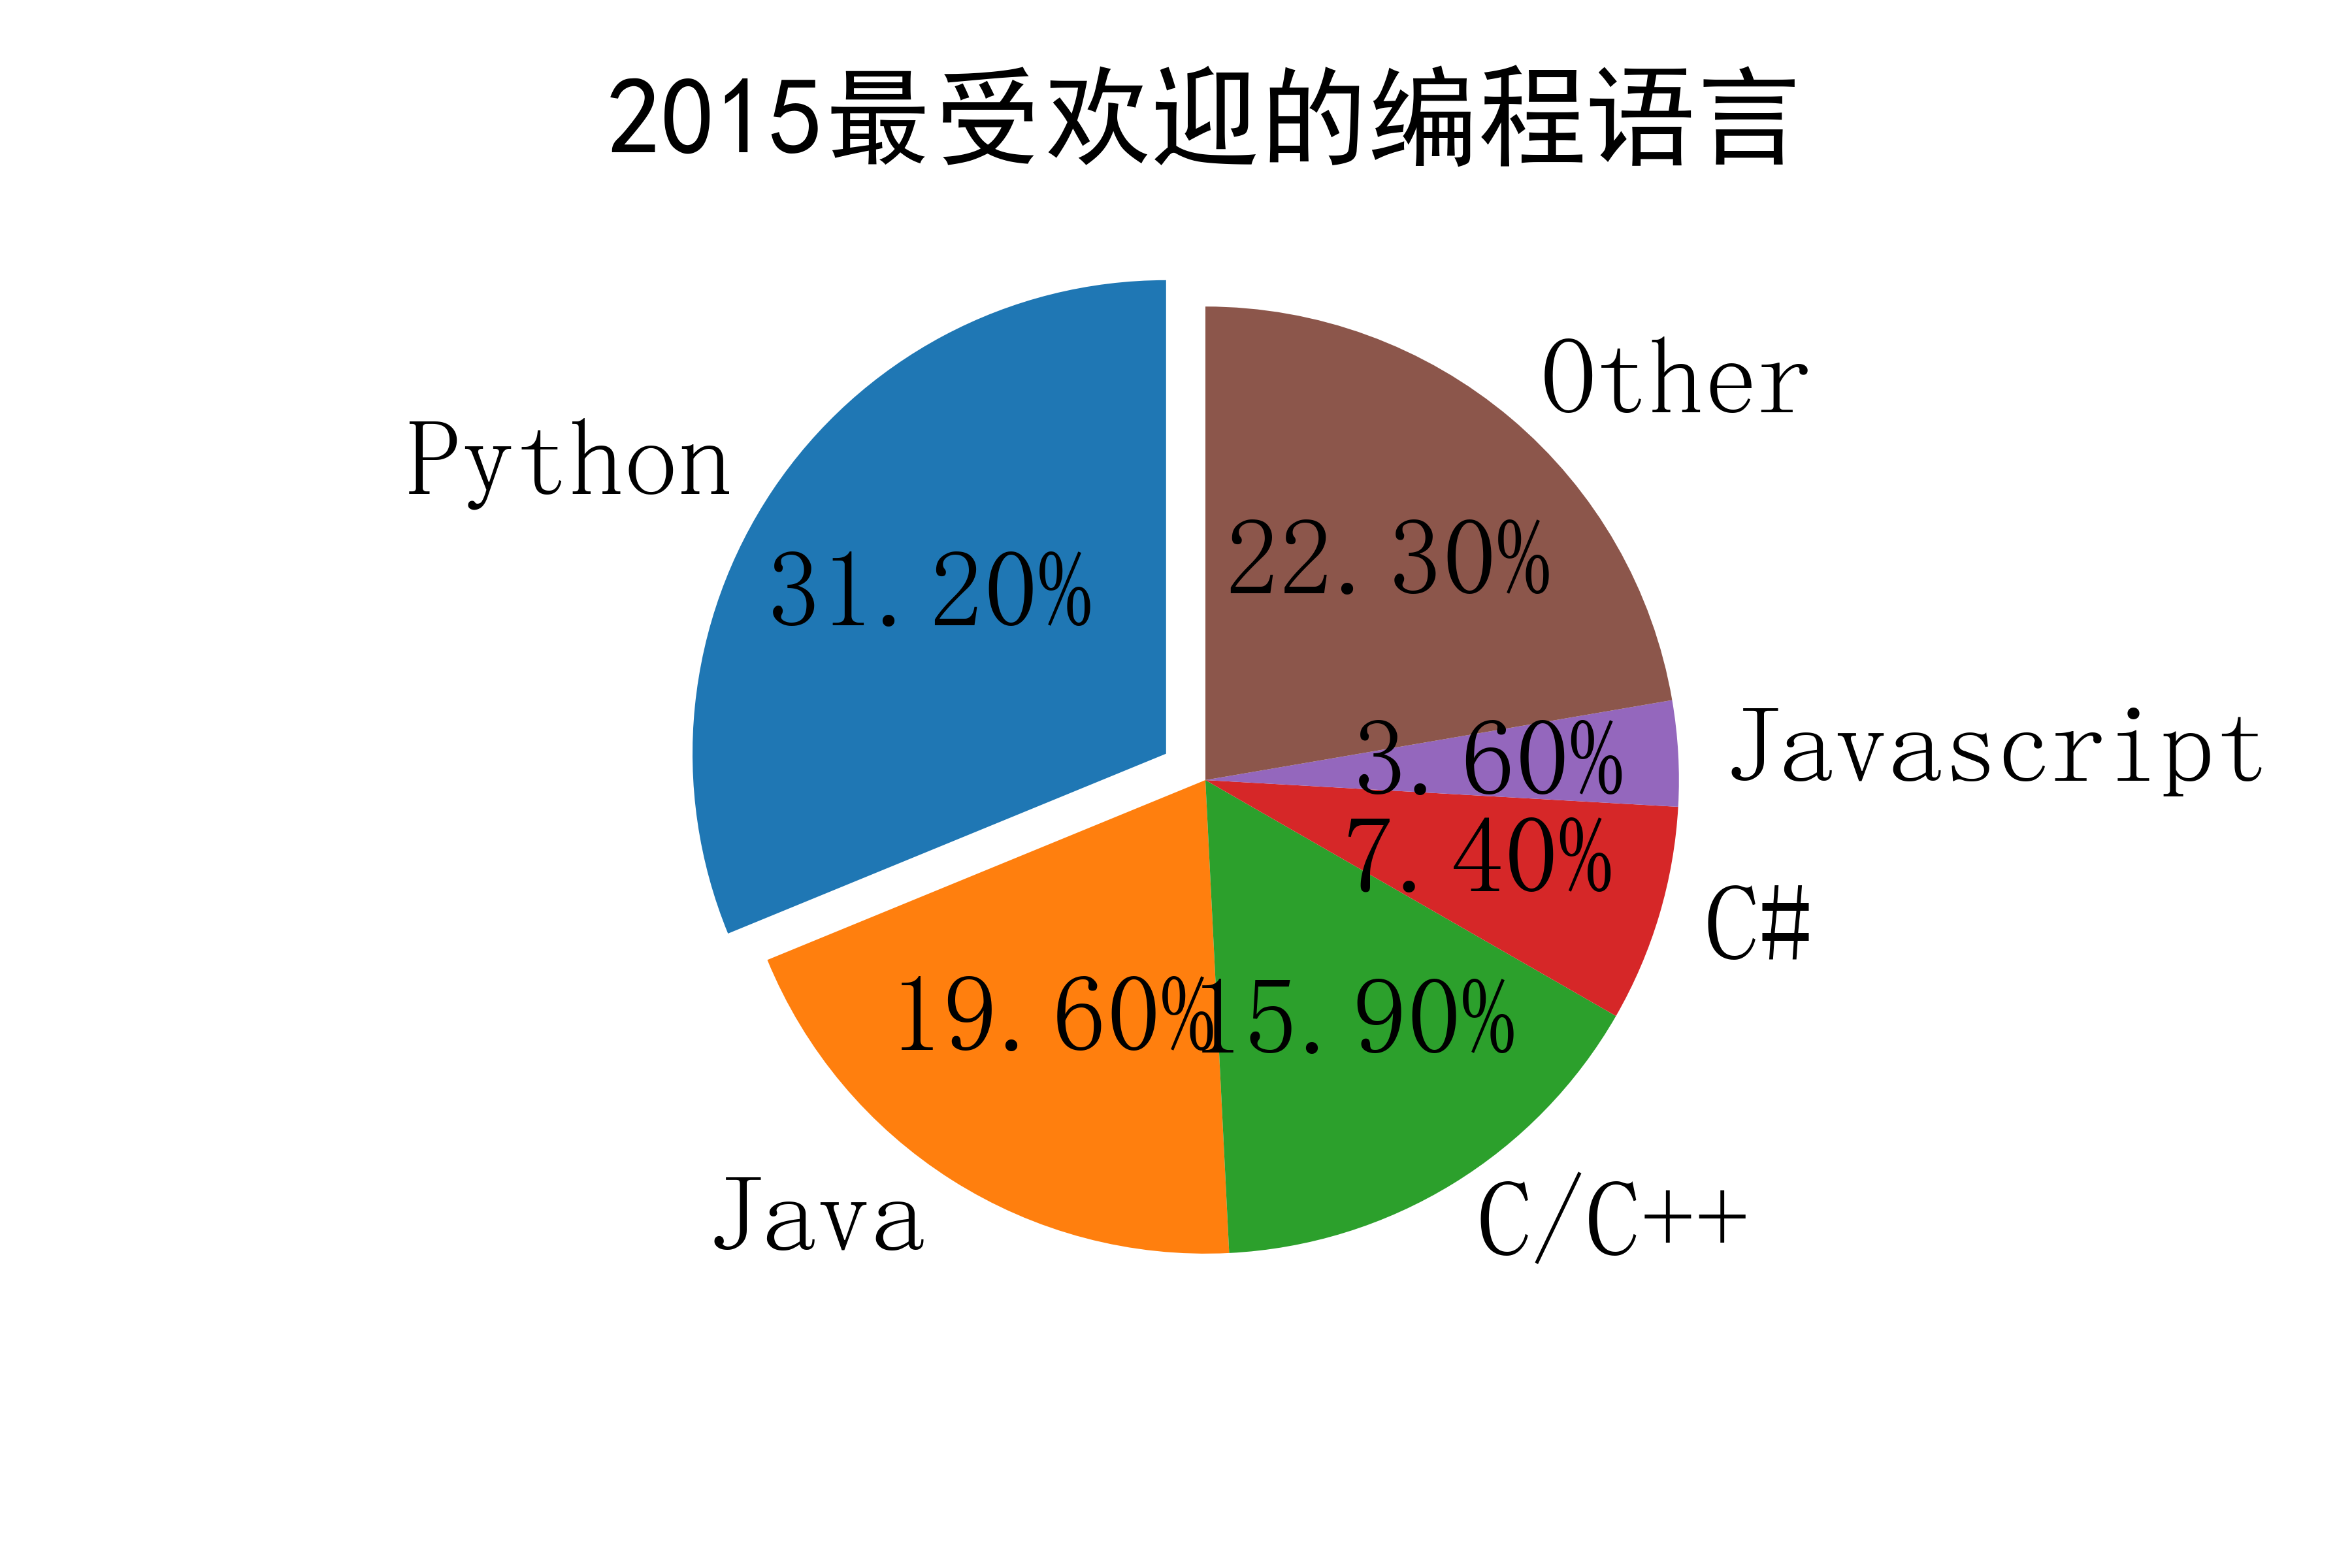

Python code for this plot:
# -*- coding: utf-8 -*-
"""
Created on Thu Feb 27 16:48:52 2020

@author: wangl
"""
import matplotlib.pyplot as plt

labels = "Python", "Java", "C/C++", "C#", "Javascript", "Other"
sizes = [31.2, 19.6, 15.9, 7.4, 3.6, 22.3]
explode = [0.1, 0, 0, 0, 0, 0]
plt.pie(sizes, explode = explode, labels = labels, autopct = "%.2f%%",\
        shadow = False, startangle = 90)
plt.title(r'2015最受欢迎的编程语言', fontproperties = "SimHei", fontsize = 20)
#plt.axis('equal')

plt.savefig("sample9", dpi = 600)
plt.show()